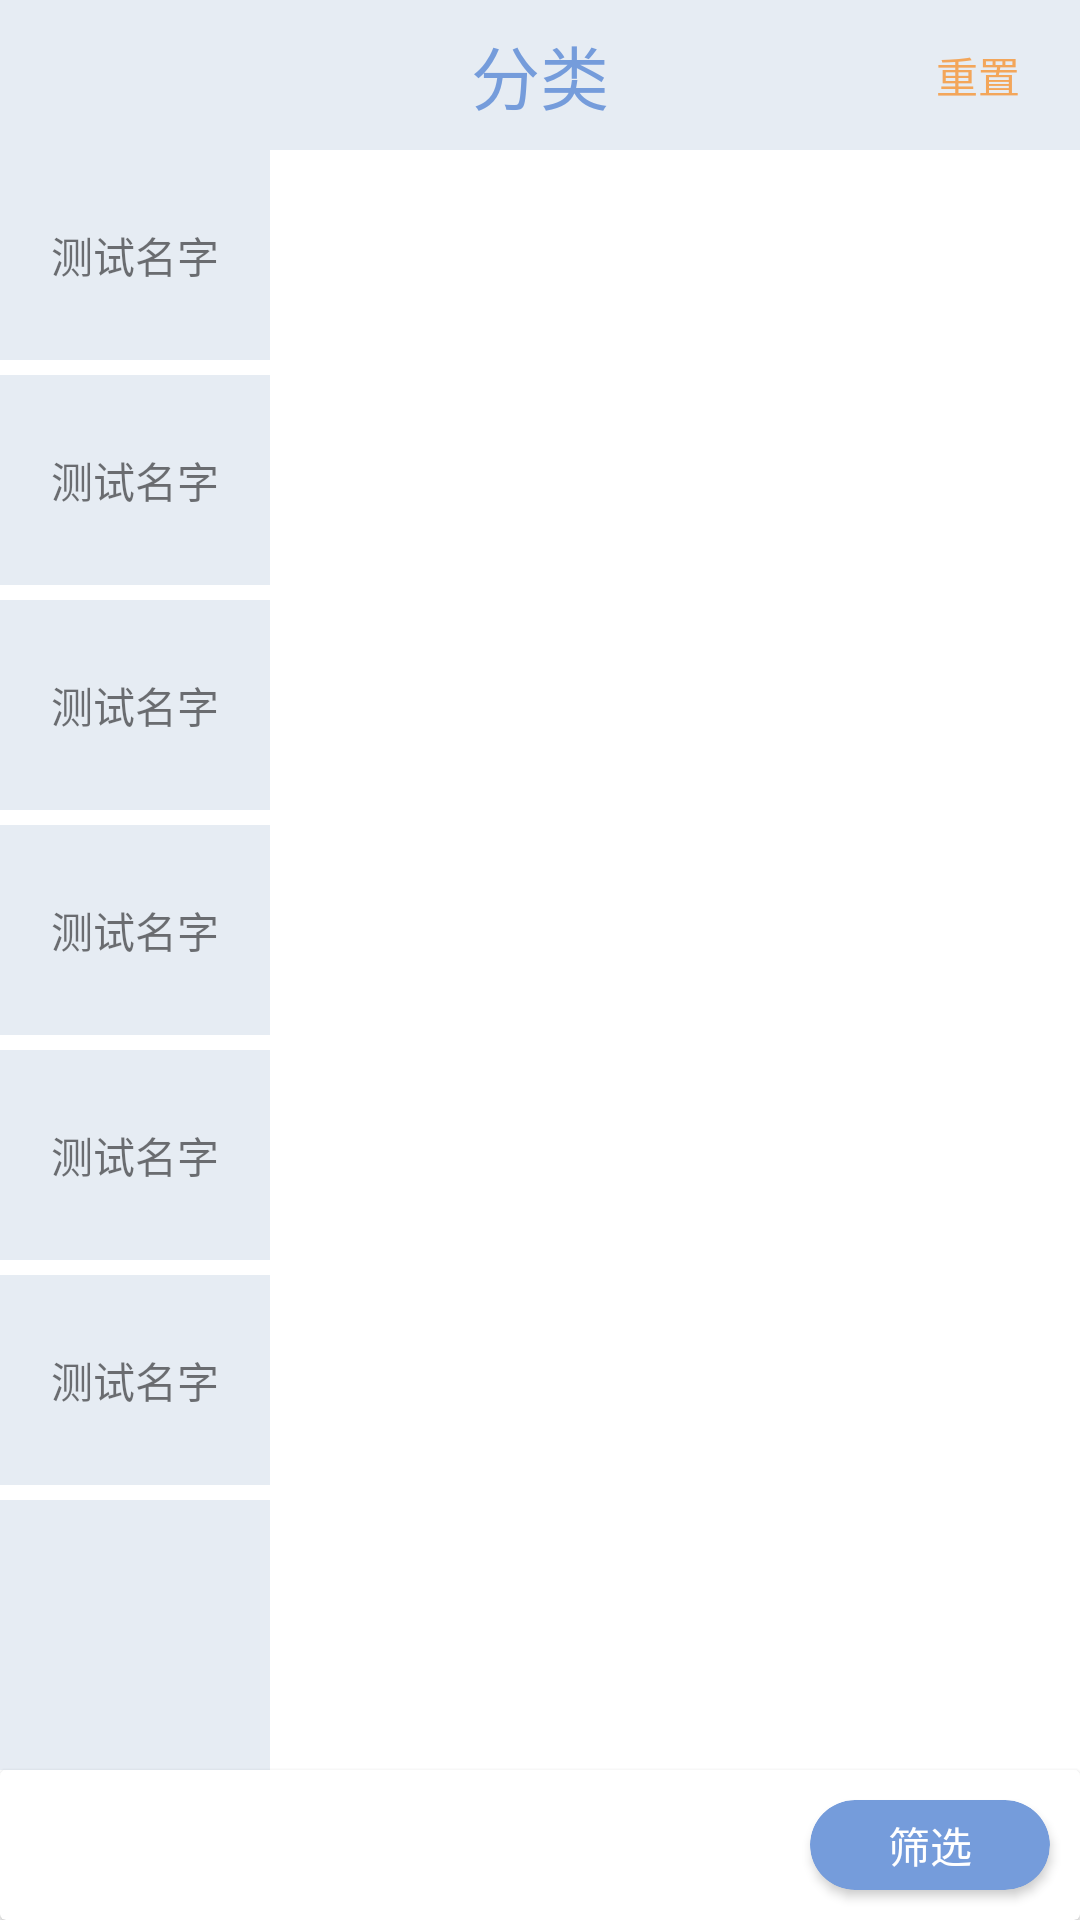

Write the Android layout XML for this screen, with the resource values it uses.
<!-- AndroidManifest.xml: application theme AppTheme -->
<!-- res/layout/fragment_classify.xml -->
<?xml version="1.0" encoding="utf-8"?>
<androidx.constraintlayout.widget.ConstraintLayout xmlns:android="http://schemas.android.com/apk/res/android"
    xmlns:app="http://schemas.android.com/apk/res-auto"
    xmlns:tools="http://schemas.android.com/tools"
    android:layout_width="match_parent"
    android:layout_height="match_parent">

    <TextView
        android:id="@+id/textView3"
        android:layout_width="match_parent"
        android:layout_height="50dp"
        android:background="@color/background_blue"
        android:gravity="center"
        android:text="分类"
        android:textColor="@color/dark_blue"
        android:textSize="23sp"
        app:layout_constraintTop_toTopOf="parent" />

    <TextView
        android:layout_width="wrap_content"
        android:layout_height="wrap_content"
        android:layout_marginEnd="20sp"
        android:text="重置"
        android:textColor="@color/橙黄"
        app:layout_constraintBottom_toBottomOf="@+id/textView3"
        app:layout_constraintEnd_toEndOf="@+id/textView3"
        app:layout_constraintTop_toTopOf="@+id/textView3">

    </TextView>

    <androidx.constraintlayout.widget.ConstraintLayout
        android:id="@+id/constraintLayout19"
        android:layout_width="90dp"
        android:layout_height="0dp"
        android:background="#ffffff"
        app:layout_constraintBottom_toTopOf="@+id/cardView2"
        app:layout_constraintStart_toStartOf="parent"
        app:layout_constraintTop_toBottomOf="@+id/textView3">

        <androidx.constraintlayout.widget.ConstraintLayout
            android:id="@+id/cl1"
            android:layout_width="match_parent"
            android:layout_height="70dp"
            android:background="@color/background_blue"
            app:layout_constraintTop_toTopOf="parent">

            <TextView
                android:id="@+id/tv1"
                android:layout_width="match_parent"
                android:layout_height="match_parent"
                android:gravity="center"
                android:text="测试名字">

            </TextView>
        </androidx.constraintlayout.widget.ConstraintLayout>

        <androidx.constraintlayout.widget.ConstraintLayout
            android:id="@+id/cl2"
            android:layout_width="match_parent"
            android:layout_height="70dp"
            android:layout_marginTop="5dp"
            android:background="@color/background_blue"
            app:layout_constraintTop_toBottomOf="@+id/cl1">

            <TextView
                android:id="@+id/tv2"
                android:layout_width="match_parent"
                android:layout_height="match_parent"
                android:gravity="center"
                android:text="测试名字">

            </TextView>
        </androidx.constraintlayout.widget.ConstraintLayout>

        <androidx.constraintlayout.widget.ConstraintLayout
            android:id="@+id/cl3"
            android:layout_width="match_parent"
            android:layout_height="70dp"
            android:layout_marginTop="5dp"
            android:background="@color/background_blue"
            app:layout_constraintTop_toBottomOf="@+id/cl2">

            <TextView
                android:id="@+id/tv3"
                android:layout_width="match_parent"
                android:layout_height="match_parent"
                android:gravity="center"
                android:text="测试名字">

            </TextView>
        </androidx.constraintlayout.widget.ConstraintLayout>

        <androidx.constraintlayout.widget.ConstraintLayout
            android:id="@+id/cl4"
            android:layout_width="match_parent"
            android:layout_height="70dp"
            android:layout_marginTop="5dp"
            android:background="@color/background_blue"
            app:layout_constraintTop_toBottomOf="@+id/cl3">

            <TextView
                android:id="@+id/tv4"
                android:layout_width="match_parent"
                android:layout_height="match_parent"
                android:gravity="center"
                android:text="测试名字">

            </TextView>
        </androidx.constraintlayout.widget.ConstraintLayout>

        <androidx.constraintlayout.widget.ConstraintLayout
            android:id="@+id/cl5"
            android:layout_width="match_parent"
            android:layout_height="70dp"
            android:layout_marginTop="5dp"
            android:background="@color/background_blue"
            app:layout_constraintTop_toBottomOf="@+id/cl4">

            <TextView
                android:id="@+id/tv5"
                android:layout_width="match_parent"
                android:layout_height="match_parent"
                android:gravity="center"
                android:text="测试名字">

            </TextView>
        </androidx.constraintlayout.widget.ConstraintLayout>

        <androidx.constraintlayout.widget.ConstraintLayout
            android:id="@+id/cl6"
            android:layout_width="match_parent"
            android:layout_height="70dp"
            android:layout_marginTop="5dp"
            android:background="@color/background_blue"
            app:layout_constraintTop_toBottomOf="@+id/cl5">

            <TextView
                android:id="@+id/tv6"
                android:layout_width="match_parent"
                android:layout_height="match_parent"
                android:gravity="center"
                android:text="测试名字">

            </TextView>
        </androidx.constraintlayout.widget.ConstraintLayout>

        <androidx.constraintlayout.widget.ConstraintLayout
            android:layout_width="match_parent"
            android:layout_height="0dp"
            android:layout_marginTop="5dp"
            android:background="@color/background_blue"
            app:layout_constraintBottom_toBottomOf="parent"
            app:layout_constraintTop_toBottomOf="@+id/cl6" />
    </androidx.constraintlayout.widget.ConstraintLayout>

    <androidx.cardview.widget.CardView
        android:id="@+id/cardView2"
        android:layout_width="match_parent"
        android:layout_height="50dp"
        app:layout_constraintBottom_toBottomOf="parent"
        app:layout_constraintStart_toStartOf="parent">

        <androidx.constraintlayout.widget.ConstraintLayout
            android:layout_width="match_parent"
            android:layout_height="match_parent">


            <androidx.recyclerview.widget.RecyclerView
                android:id="@+id/listView"
                android:layout_width="0dp"
                android:layout_height="match_parent"
                android:layout_marginTop="10dp"
                android:layout_marginEnd="-10dp"
                android:layout_marginBottom="10dp"
                android:orientation="horizontal"
                app:layoutManager="androidx.recyclerview.widget.LinearLayoutManager"
                app:layout_constraintBottom_toBottomOf="parent"
                app:layout_constraintEnd_toStartOf="@+id/cardView5"
                app:layout_constraintStart_toStartOf="parent"
                app:layout_constraintTop_toTopOf="parent" />

            <androidx.cardview.widget.CardView
                android:id="@+id/cardView5"
                android:layout_width="80dp"
                android:layout_height="30dp"
                android:layout_marginEnd="10dp"
                android:outlineAmbientShadowColor="@color/dark_blue"
                app:cardBackgroundColor="@color/dark_blue"
                app:cardCornerRadius="100dp"
                app:layout_constraintBottom_toBottomOf="parent"
                app:layout_constraintEnd_toEndOf="parent"
                app:layout_constraintTop_toTopOf="parent">

                <TextView
                    android:layout_width="match_parent"
                    android:layout_height="match_parent"
                    android:gravity="center"
                    android:text="筛选"
                    android:textColor="#ffffff" />
            </androidx.cardview.widget.CardView>
        </androidx.constraintlayout.widget.ConstraintLayout>
    </androidx.cardview.widget.CardView>

    <GridView
        android:id="@+id/grid"
        android:layout_width="0dp"
        android:layout_height="0dp"
        android:divider="@null"
        android:numColumns="3"
        android:scrollbars="none"
        app:layout_constraintBottom_toTopOf="@+id/cardView2"
        app:layout_constraintEnd_toEndOf="parent"
        app:layout_constraintStart_toEndOf="@+id/constraintLayout19"
        app:layout_constraintTop_toBottomOf="@+id/textView3" />
</androidx.constraintlayout.widget.ConstraintLayout>
<!-- resources referenced by this layout -->
<resources>
  <color name="background_blue">#E6ECF3</color>
  <color name="dark_blue">#759CDB</color>
  <style name="AppTheme" parent="Theme.AppCompat.Light.NoActionBar">
          
          <item name="colorPrimary">@color/colorPrimary</item>
          <item name="colorPrimaryDark">@color/colorPrimaryDark</item>
          <item name="colorAccent">@color/colorAccent</item>
          <item name="android:windowNoTitle">true</item>
  
          <item name="android:windowBackground">#FFFFFF</item>
  
      </style>
  <color name="colorPrimary">#3F51B5</color>
  <color name="colorPrimaryDark">#303F9F</color>
  <color name="colorAccent">#FF4081</color>
</resources>
